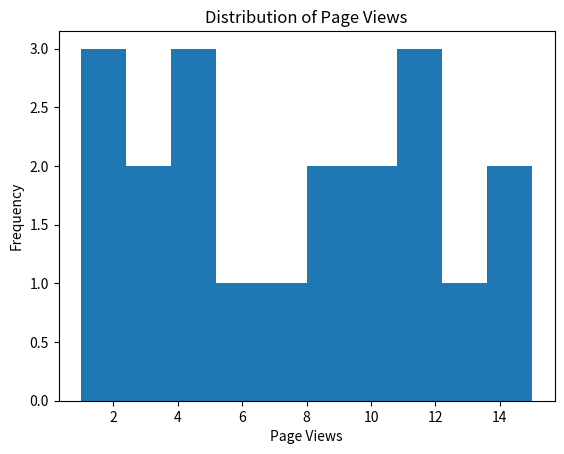
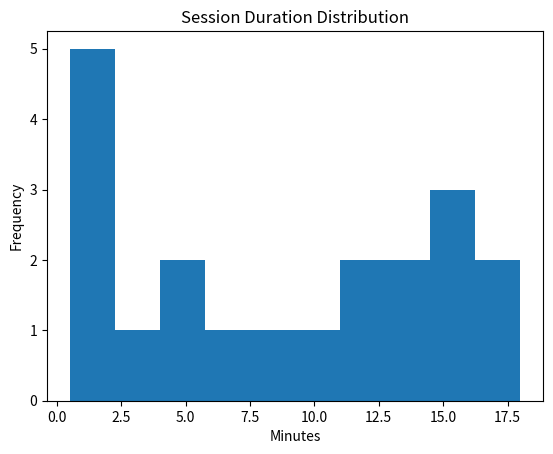
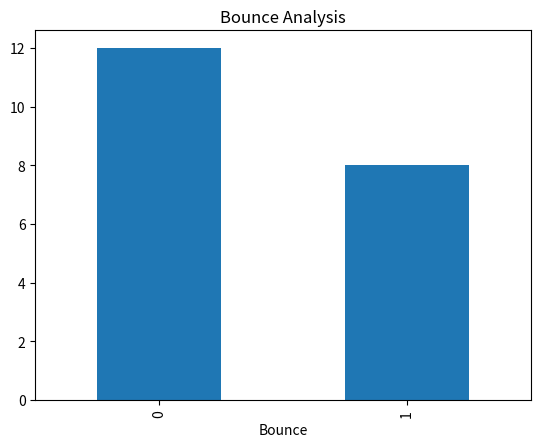
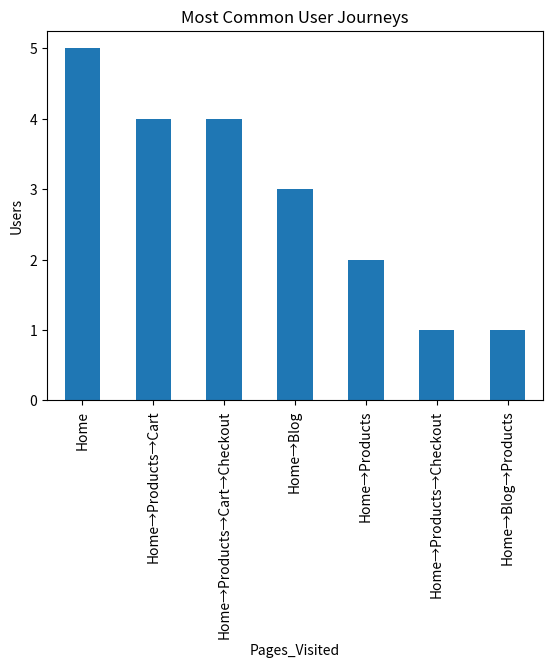
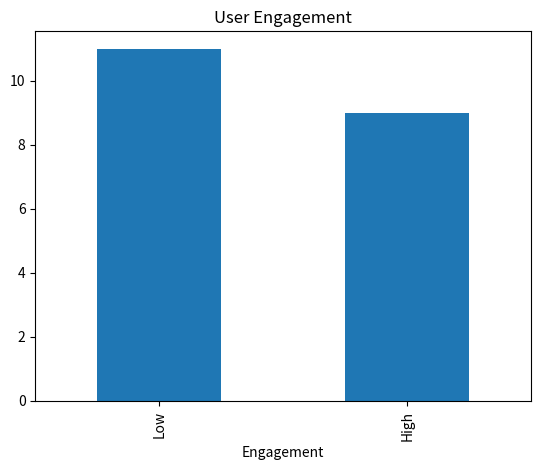

Write the Python code that produced these figures, in order.
# -*- coding: utf-8 -*-
"""Web Traffic Analytics.ipynb

Automatically generated by Colab.

Original file is located at
    https://colab.research.google.com/drive/1WT0gnZ334IeXA5IIs7Uv3ifelG_90gSh
"""

import pandas as pd
import numpy as np
import matplotlib.pyplot as plt

data = {
    "User_ID":[1,2,3,4,5,6,7,8,9,10,
               11,12,13,14,15,16,17,18,19,20],

    "Page_Views":[2,3,10,8,12,1,15,9,4,2,
                  14,11,6,5,13,3,7,10,12,4],

    "Session_Duration_Min":[1,2,12,10,15,0.5,18,11,4,1,
                            16,14,6,5,17,2,8,13,15,3],

    "Bounce":[1,1,0,0,0,1,0,0,1,1,
              0,0,0,1,0,1,0,0,0,1],

    "Pages_Visited":[
        "Home",
        "Home",
        "Home→Products→Cart",
        "Home→Products",
        "Home→Products→Cart→Checkout",
        "Home",
        "Home→Products→Cart→Checkout",
        "Home→Products→Cart",
        "Home→Blog",
        "Home",
        "Home→Products→Checkout",
        "Home→Products→Cart",
        "Home→Blog→Products",
        "Home→Blog",
        "Home→Products→Cart→Checkout",
        "Home",
        "Home→Products",
        "Home→Products→Cart",
        "Home→Products→Cart→Checkout",
        "Home→Blog"
    ]
}

df = pd.DataFrame(data)

df.head()

print(df.shape)

df.info()

df.describe()

print("Total Users:", len(df))

print("Total Page Views:", df["Page_Views"].sum())

print("Average Session Duration:",
      round(df["Session_Duration_Min"].mean(),2),"minutes")

df["Page_Views"].plot(kind="hist")

plt.title("Distribution of Page Views")
plt.xlabel("Page Views")
plt.show()

df["Session_Duration_Min"].plot(kind="hist")

plt.title("Session Duration Distribution")
plt.xlabel("Minutes")
plt.show()

bounce_rate = (
    df["Bounce"].sum()/len(df)
)*100

print("Bounce Rate:", round(bounce_rate,2),"%")

df["Bounce"].value_counts().plot(kind="bar")

plt.title("Bounce Analysis")
plt.show()

journey_counts = df["Pages_Visited"].value_counts()

print(journey_counts)

journey_counts.plot(kind="bar")

plt.title("Most Common User Journeys")

plt.ylabel("Users")

plt.show()

dropoffs = df[
    df["Pages_Visited"]=="Home"
]

print("Users Dropping at Homepage:")
print(len(dropoffs))

df["Engagement"] = np.where(
    df["Session_Duration_Min"] > 10,
    "High",
    "Low"
)

df["Engagement"].value_counts()

df["Engagement"] = np.where(
    df["Session_Duration_Min"] > 10,
    "High",
    "Low"
)

df["Engagement"].value_counts()

df["Engagement"].value_counts().plot(kind="bar")

plt.title("User Engagement")

plt.show()

df.to_csv(
    "web_traffic_analysis.csv",
    index=False
)

print("Analysis Completed Successfully")
